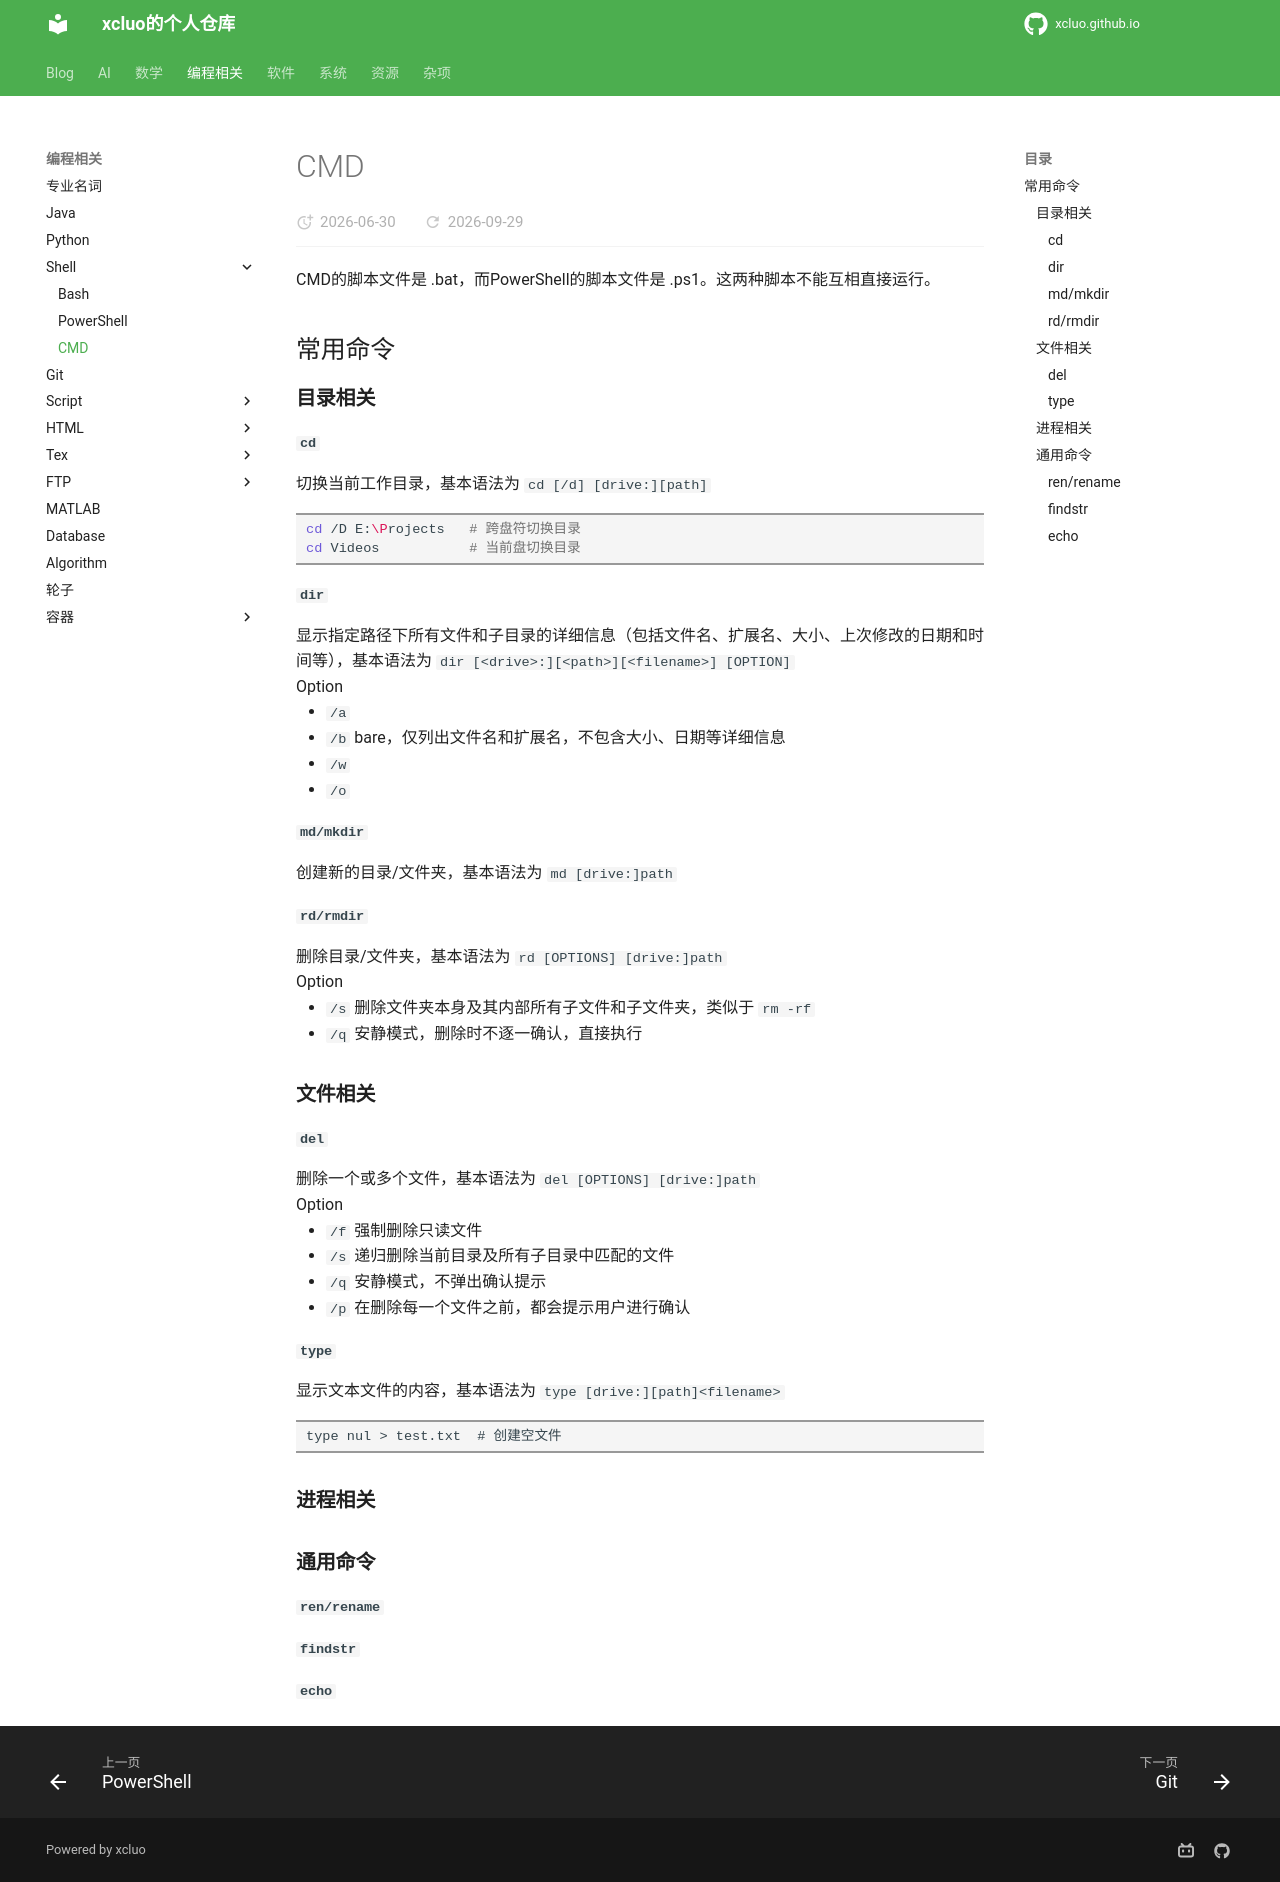

repository: xcluo/xcluo.github.io · page: Programing/Shell/CMD/cmd.html · generator: mkdocs

---
title: "CMD"
---

CMD的脚本文件是 .bat，而PowerShell的脚本文件是 .ps1。这两种脚本不能互相直接运行。

## 常用命令

### 目录相关

#### `cd`

切换当前工作目录，基本语法为 `cd [/d] [drive:][path]`

```bash
cd /D E:\Projects   # 跨盘符切换目录
cd Videos           # 当前盘切换目录
```

#### `dir`

显示指定路径下所有文件和子目录的详细信息（包括文件名、扩展名、大小、上次修改的日期和时间等），基本语法为 `dir [<drive>:][<path>][<filename>] [OPTION]`

Option

- `/a`
- `/b` bare，仅列出文件名和扩展名，不包含大小、日期等详细信息
- `/w`
- `/o`

#### `md/mkdir`

创建新的目录/文件夹，基本语法为 `md [drive:]path`

#### `rd/rmdir`

删除目录/文件夹，基本语法为 `rd [OPTIONS] [drive:]path`

Option

- `/s` 删除文件夹本身及其内部所有子文件和子文件夹，类似于 `rm -rf`
- `/q` 安静模式，删除时不逐一确认，直接执行

### 文件相关

#### `del`

删除一个或多个文件，基本语法为 `del [OPTIONS] [drive:]path`

Option

- `/f` 强制删除只读文件
- `/s` 递归删除当前目录及所有子目录中匹配的文件
- `/q` 安静模式，不弹出确认提示
- `/p` 在删除每一个文件之前，都会提示用户进行确认

#### `type`

显示文本文件的内容，基本语法为 `type [drive:][path]<filename>`

```cmd
type nul > test.txt  # 创建空文件
```

### 进程相关

### 通用命令

#### `ren/rename`

#### `findstr`

#### `echo`
